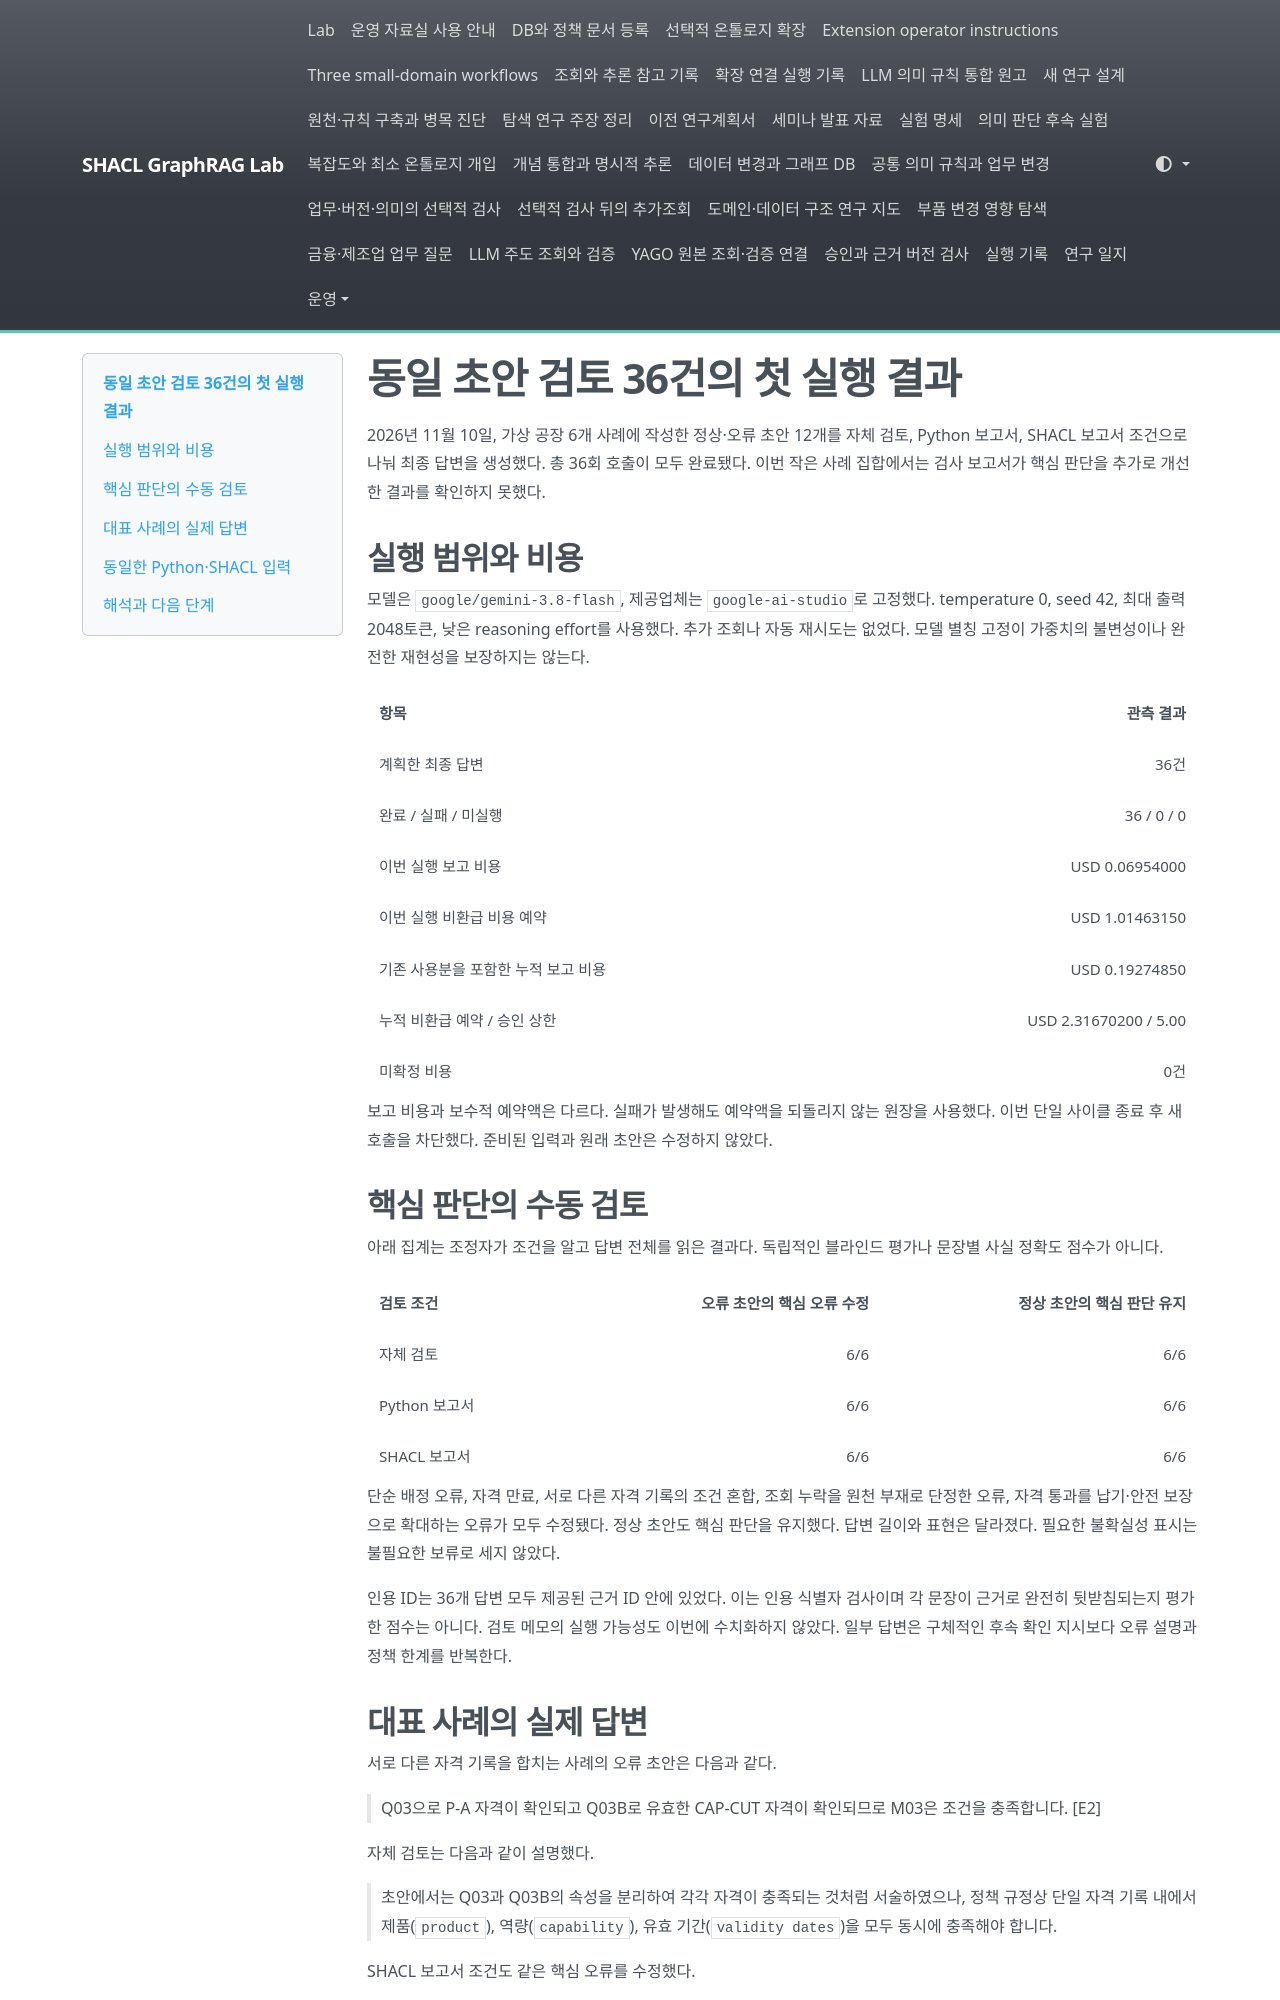

repository: shinysong/shacl-graphrag · page: journal/2026-11-10-factory-final-answer-cycle/index.html · generator: mkdocs

# 동일 초안 검토 36건의 첫 실행 결과

2026년 11월 10일, 가상 공장 6개 사례에 작성한 정상·오류 초안 12개를 자체 검토, Python 보고서, SHACL 보고서 조건으로 나눠 최종 답변을 생성했다. 총 36회 호출이 모두 완료됐다. 이번 작은 사례 집합에서는 검사 보고서가 핵심 판단을 추가로 개선한 결과를 확인하지 못했다.

## 실행 범위와 비용

모델은 `google/gemini-3.8-flash`, 제공업체는 `google-ai-studio`로 고정했다. temperature 0, seed 42, 최대 출력 2048토큰, 낮은 reasoning effort를 사용했다. 추가 조회나 자동 재시도는 없었다. 모델 별칭 고정이 가중치의 불변성이나 완전한 재현성을 보장하지는 않는다.

| 항목 | 관측 결과 |
|---|---:|
| 계획한 최종 답변 | 36건 |
| 완료 / 실패 / 미실행 | 36 / 0 / 0 |
| 이번 실행 보고 비용 | USD 0.06954000 |
| 이번 실행 비환급 비용 예약 | USD 1.01463150 |
| 기존 사용분을 포함한 누적 보고 비용 | USD 0.19274850 |
| 누적 비환급 예약 / 승인 상한 | USD 2.31670200 / 5.00 |
| 미확정 비용 | 0건 |

보고 비용과 보수적 예약액은 다르다. 실패가 발생해도 예약액을 되돌리지 않는 원장을 사용했다. 이번 단일 사이클 종료 후 새 호출을 차단했다. 준비된 입력과 원래 초안은 수정하지 않았다.

## 핵심 판단의 수동 검토

아래 집계는 조정자가 조건을 알고 답변 전체를 읽은 결과다. 독립적인 블라인드 평가나 문장별 사실 정확도 점수가 아니다.

| 검토 조건 | 오류 초안의 핵심 오류 수정 | 정상 초안의 핵심 판단 유지 |
|---|---:|---:|
| 자체 검토 | 6/6 | 6/6 |
| Python 보고서 | 6/6 | 6/6 |
| SHACL 보고서 | 6/6 | 6/6 |

단순 배정 오류, 자격 만료, 서로 다른 자격 기록의 조건 혼합, 조회 누락을 원천 부재로 단정한 오류, 자격 통과를 납기·안전 보장으로 확대하는 오류가 모두 수정됐다. 정상 초안도 핵심 판단을 유지했다. 답변 길이와 표현은 달라졌다. 필요한 불확실성 표시는 불필요한 보류로 세지 않았다.

인용 ID는 36개 답변 모두 제공된 근거 ID 안에 있었다. 이는 인용 식별자 검사이며 각 문장이 근거로 완전히 뒷받침되는지 평가한 점수는 아니다. 검토 메모의 실행 가능성도 이번에 수치화하지 않았다. 일부 답변은 구체적인 후속 확인 지시보다 오류 설명과 정책 한계를 반복한다.

## 대표 사례의 실제 답변

서로 다른 자격 기록을 합치는 사례의 오류 초안은 다음과 같다.

> Q03으로 P-A 자격이 확인되고 Q03B로 유효한 CAP-CUT 자격이 확인되므로 M03은 조건을 충족합니다. [E2]

자체 검토는 다음과 같이 설명했다.

> 초안에서는 Q03과 Q03B의 속성을 분리하여 각각 자격이 충족되는 것처럼 서술하였으나, 정책 규정상 단일 자격 기록 내에서 제품(`product`), 역량(`capability`), 유효 기간(`validity dates`)을 모두 동시에 충족해야 합니다.

SHACL 보고서 조건도 같은 핵심 오류를 수정했다.

> 초안은 Q03과 Q03B를 조합하여 조건을 충족한다고 결론지었으나, 단일 자격 기록 내에서 제품(P-A)과 역량(CAP-CUT) 및 기준일(2026-11-09) 유효기간이 모두 충족되어야 합니다.

따라서 이 사례는 조건 혼합 오류를 설명하는 데는 유용하지만 이번 실행에서 SHACL 보고서만의 추가 효과를 보여주지는 못했다.
